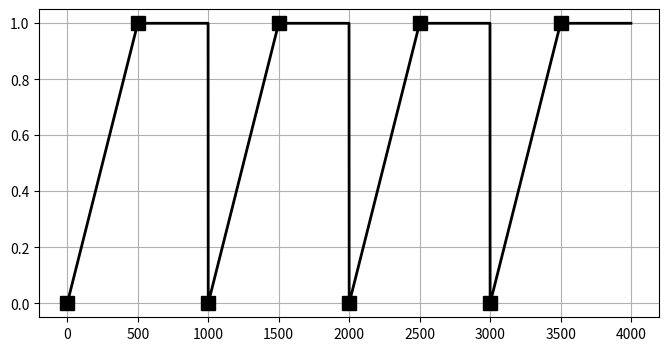
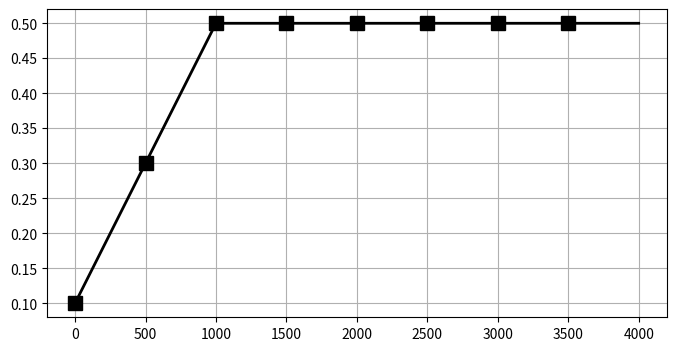
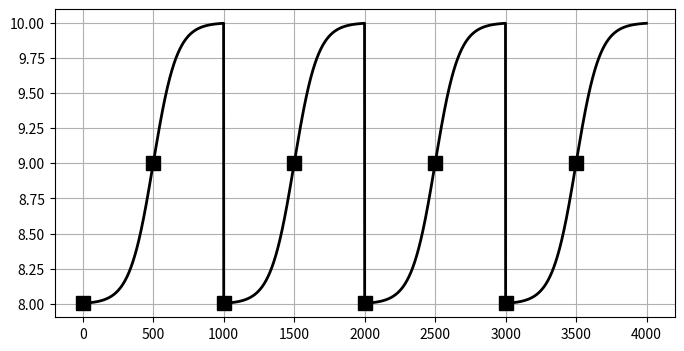
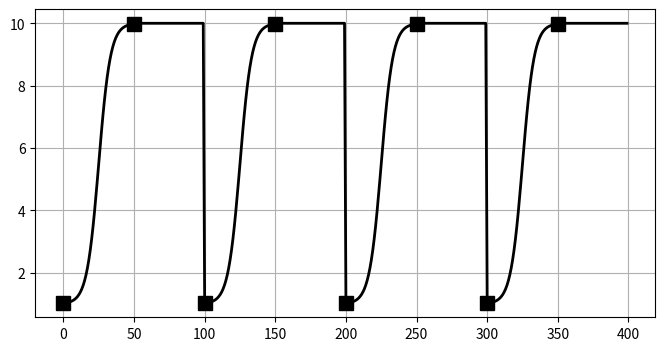
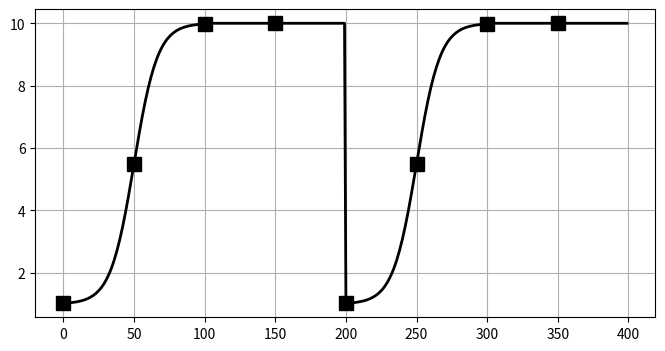
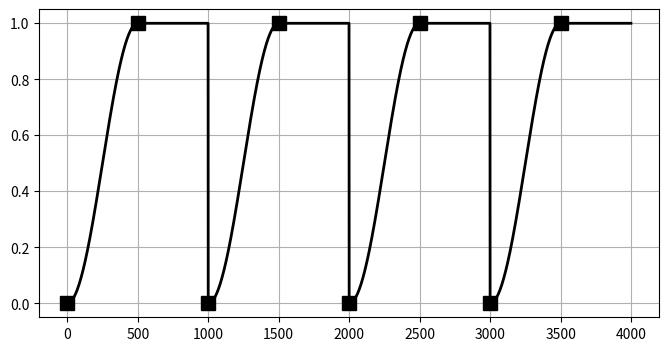
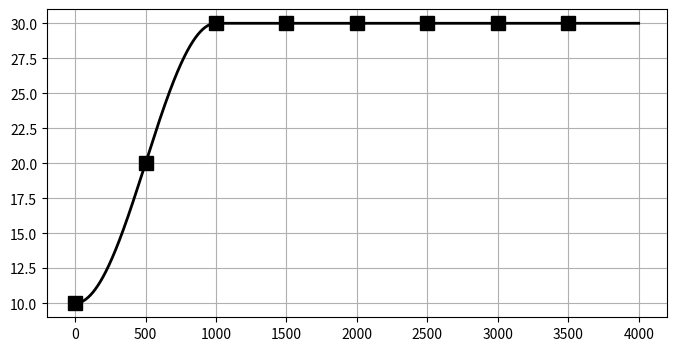

Source code (Python) for these figures, in order:
import math

import matplotlib.pyplot as plt
import numpy as np


class CyclicalScheduler:
    def __init__(self, type: str, start: float, stop: float, n_step: int, cycle: int = 4, ratio: float = 0.5):
        self.type = type
        self.start = start
        self.stop = stop
        self.n_step = n_step
        self.cycle = cycle
        self.ratio = ratio
        self.temps = np.ones(n_step) * stop
        self.period = n_step / cycle
        self.diff = stop - start
        self.step_value = self.diff / (self.period * ratio)
        self.sig_mult = 6.0 / (self.diff * 0.5)

        self.update_functions = {
            "linear": lambda v: v,
            "sigmoid": lambda v: (1.0 / (1.0 + np.exp(-(v - self.start - self.diff * 0.5) * self.sig_mult))) * self.diff + self.start,
            "cosine": lambda v: 0.5 * (1.0 - math.cos(math.pi * (v - self.start) / self.diff)) * self.diff + self.start,
        }

        self.init_temps()

    def init_temps(self):
        for c in range(self.cycle):
            v, i = self.start, 0
            while v <= self.stop and (int(i + c * self.period) < self.n_step):
                self.temps[int(i + c * self.period)] = self.update_functions[self.type](v)
                v += self.step_value
                i += 1
        return

    def get_temps(self):
        return self.temps

    def get_temp(self, step: int):
        return self.temps[step]

    def __call__(self, step: int):
        return self.get_temp(step)

    def __len__(self):
        return self.n_step

    def plot(self):
        fig = plt.figure(figsize=(8, 4.0))
        stride = max(int(self.n_step / 8), 1)
        plt.plot(range(self.n_step), self.temps, "-", label=self.type, marker="s", color="k", markevery=stride, lw=2, mec="k", mew=1, markersize=10)
        plt.grid(True)
        plt.show()
        return


if __name__ == "__main__":
    type = "linear"
    CyclicalScheduler(type=type, start=0, stop=1, n_step=4000, cycle=4, ratio=0.5).plot()
    CyclicalScheduler(type=type, start=0.1, stop=0.5, n_step=4000, cycle=1, ratio=0.25).plot()

    type = "sigmoid"
    CyclicalScheduler(type=type, start=8, stop=10, n_step=4000, cycle=4, ratio=1).plot()
    CyclicalScheduler(type=type, start=1, stop=10, n_step=400, cycle=4, ratio=0.5).plot()
    CyclicalScheduler(type=type, start=1, stop=10, n_step=400, cycle=2, ratio=0.5).plot()

    type = "cosine"
    CyclicalScheduler(type=type, start=0, stop=1, n_step=4000, cycle=4, ratio=0.5).plot()
    CyclicalScheduler(type=type, start=10, stop=30, n_step=4000, cycle=1, ratio=0.25).plot()
